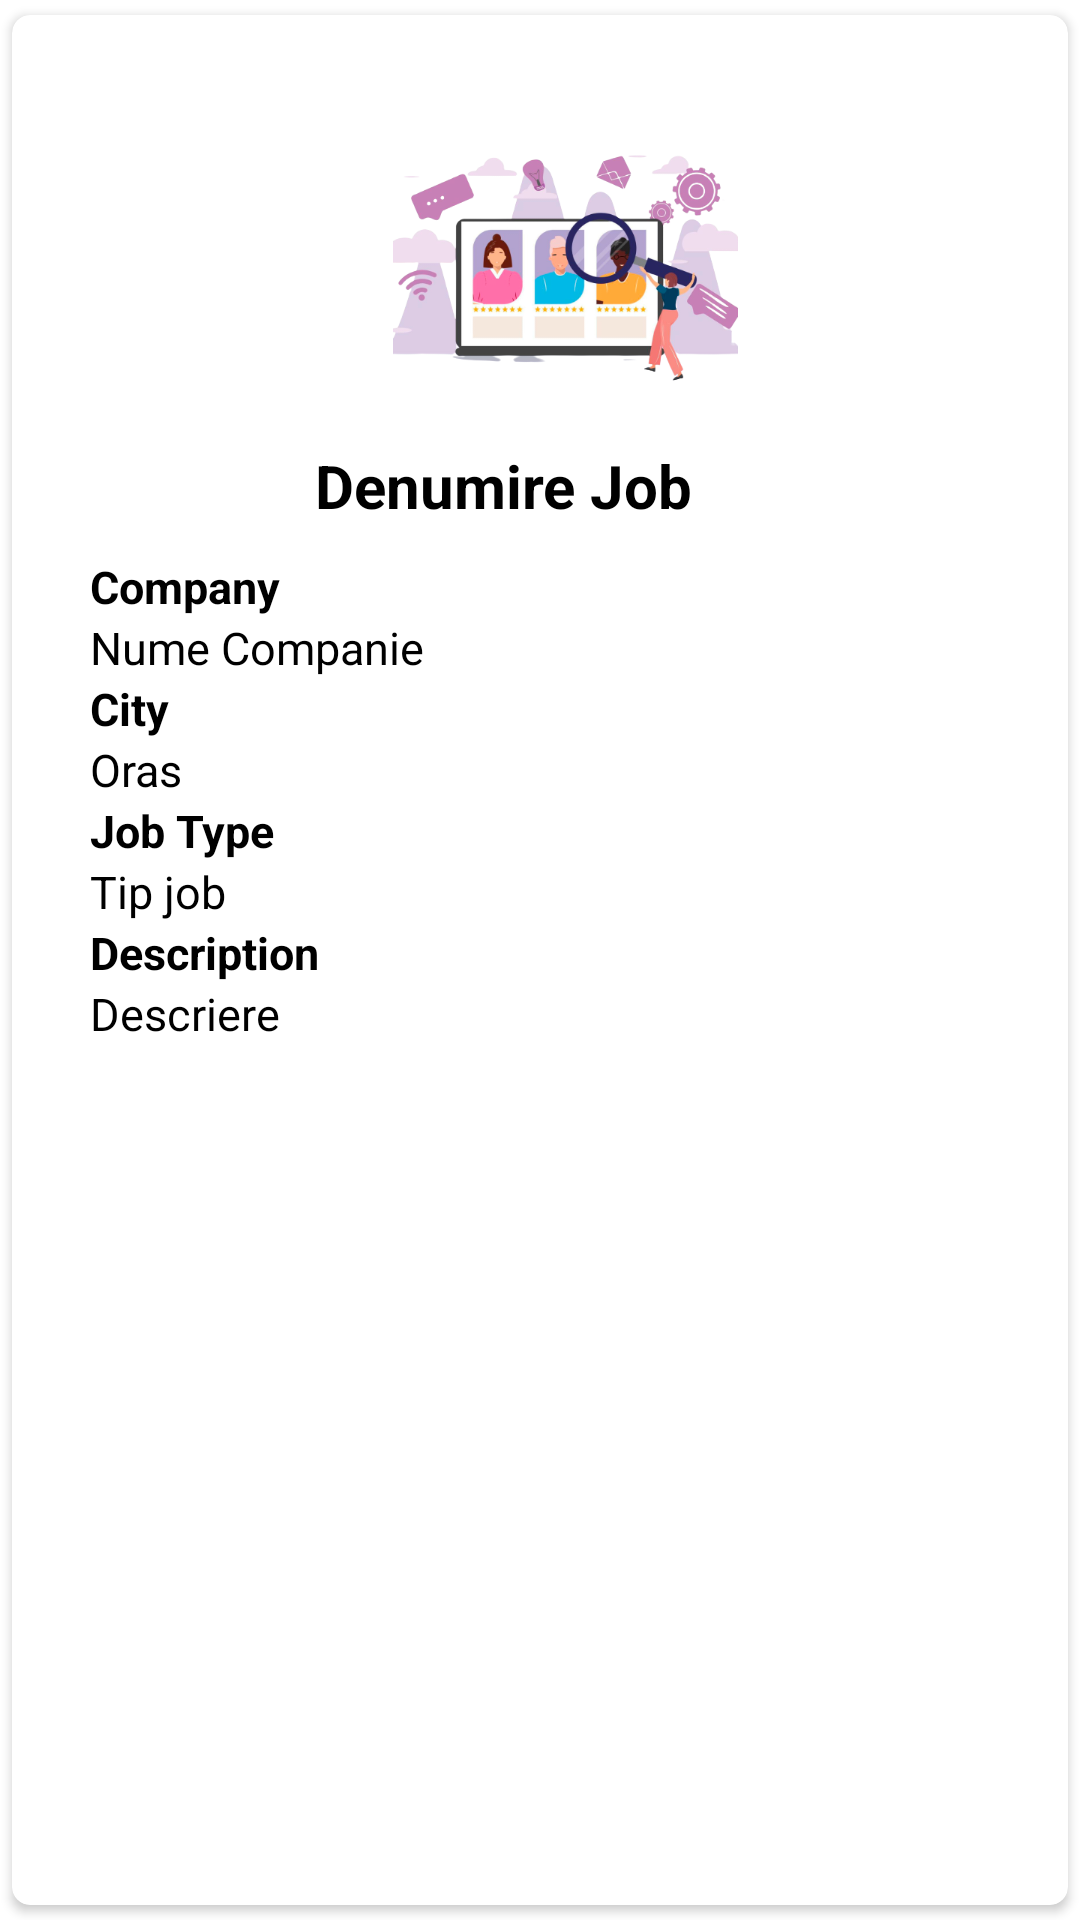

Reconstruct the res/layout file that produces this screen, plus the resources it refers to.
<!-- AndroidManifest.xml: application theme Theme.FLYPORT -->
<!-- res/layout/job_details_item.xml -->
<androidx.cardview.widget.CardView
    xmlns:android="http://schemas.android.com/apk/res/android"
    xmlns:tools="http://schemas.android.com/tools"
    android:layout_width="match_parent"
    android:layout_height="wrap_content"
    xmlns:app="http://schemas.android.com/apk/res-auto"
    app:cardCornerRadius="6dp"
    android:elevation="6dp"
    app:cardUseCompatPadding="true">

    <LinearLayout
        android:layout_width="match_parent"
        android:layout_height="wrap_content"
        android:orientation="vertical"
        android:padding="16dp">

        <ScrollView
            android:layout_width="match_parent"
            android:layout_height="wrap_content">

            <RelativeLayout
                android:layout_width="match_parent"
                android:layout_height="wrap_content">

                <ImageView
                    android:id="@+id/imageView13"
                    android:layout_width="166dp"
                    android:layout_height="123dp"
                    android:layout_alignParentStart="true"
                    android:layout_alignParentEnd="true"
                    android:layout_marginStart="111dp"
                    android:layout_marginTop="7dp"
                    android:layout_marginEnd="94dp"
                    app:layout_constraintEnd_toEndOf="parent"
                    app:layout_constraintStart_toStartOf="parent"
                    app:srcCompat="@drawable/onboardingopportunities" />

                <TextView
                    android:id="@+id/denumireJobTxt"
                    android:layout_width="281dp"
                    android:layout_height="wrap_content"
                    android:layout_below="@+id/imageView13"
                    android:layout_alignParentStart="true"
                    android:layout_marginStart="85dp"
                    android:layout_marginLeft="10dp"
                    android:layout_marginTop="-3dp"
                    android:text="Denumire Job"
                    android:textColor="#000"
                    android:textSize="20sp"
                    android:textStyle="bold" />

                <TextView
                    android:id="@+id/companie"
                    android:layout_width="match_parent"
                    android:layout_height="wrap_content"
                    android:layout_below="@+id/denumireJobTxt"
                    android:layout_marginTop="10dp"
                    android:layout_marginLeft="10dp"
                    android:text="Company"
                    android:textStyle="bold"
                    android:textColor="#000"
                    android:textSize="15sp" />


                <TextView
                    android:id="@+id/numeCompanieTxt"
                    android:layout_width="match_parent"
                    android:layout_height="wrap_content"
                    android:layout_below="@+id/companie"
                    android:layout_marginLeft="10dp"
                    android:text="Nume Companie"
                    android:textColor="#000"
                    android:textSize="15sp" />


                <TextView
                    android:id="@+id/oras"
                    android:layout_width="match_parent"
                    android:layout_height="wrap_content"
                    android:layout_below="@+id/numeCompanieTxt"
                    android:layout_marginLeft="10dp"
                    android:text="City"
                    android:textColor="#000"
                    android:textStyle="bold"
                    android:textSize="15sp" />


                <TextView
                    android:id="@+id/orasTxt"
                    android:layout_width="match_parent"
                    android:layout_height="wrap_content"
                    android:layout_below="@+id/oras"
                    android:layout_marginLeft="10dp"
                    android:text="Oras"
                    android:textColor="#000"
                    android:textSize="15sp" />

                <TextView
                    android:id="@+id/tipJob"
                    android:layout_width="match_parent"
                    android:layout_height="wrap_content"
                    android:layout_below="@+id/orasTxt"
                    android:layout_marginLeft="10dp"
                    android:text="Job Type"
                    android:textStyle="bold"
                    android:textColor="#000"
                    android:textSize="15sp"
                    tools:ignore="UnknownId" />

                <TextView
                    android:id="@+id/tipJobTxt"
                    android:layout_width="match_parent"
                    android:layout_height="wrap_content"
                    android:layout_below="@+id/tipJob"
                    android:layout_marginLeft="10dp"
                    android:text="Tip job"
                    android:textColor="#000"
                    android:textSize="15sp"
                    tools:ignore="UnknownId" />

                <TextView
                    android:id="@+id/descriere"
                    android:layout_width="match_parent"
                    android:layout_height="wrap_content"
                    android:layout_below="@+id/tipJobTxt"
                    android:layout_marginLeft="10dp"
                    android:text="Description"
                    android:textStyle="bold"
                    android:textColor="#000"
                    android:textSize="15sp" />

                <TextView
                    android:id="@+id/descriereTxt"
                    android:layout_width="match_parent"
                    android:layout_height="wrap_content"
                    android:layout_below="@+id/descriere"
                    android:layout_marginLeft="10dp"
                    android:text="Descriere"
                    android:textColor="#000"
                    android:textSize="15sp" />



            </RelativeLayout>
        </ScrollView>
    </LinearLayout>
</androidx.cardview.widget.CardView>
<!-- resources referenced by this layout -->
<resources>
  <!-- drawable onboardingopportunities: png bitmap (drawable-v24, 113713 bytes) -->
  <style name="Theme.FLYPORT" parent="Theme.MaterialComponents.DayNight.NoActionBar">
          
          <item name="colorPrimaryVariant">@color/purple_700</item>
          <item name="colorOnPrimary">@color/white</item>
          
          <item name="colorSecondary">@color/teal_200</item>
          <item name="colorSecondaryVariant">@color/teal_700</item>
          <item name="colorOnSecondary">@color/black</item>
          
          <item name="android:statusBarColor">?attr/colorPrimaryVariant</item>
          
          <item name="colorButtonNormal">#000000</item>
      </style>
  <color name="purple_700">#FF3700B3</color>
  <color name="white">#FFFFFFFF</color>
  <color name="teal_200">#FF03DAC5</color>
  <color name="teal_700">#FF018786</color>
  <color name="black">#FF000000</color>
</resources>
